Run: headless pygame with SDL's dummy video driver; simulated clock (each Clock.tick advances the game by its frame time, no real sleeping); random seed 0; keys injected as events and as key.get_pressed() state; no mouse input.
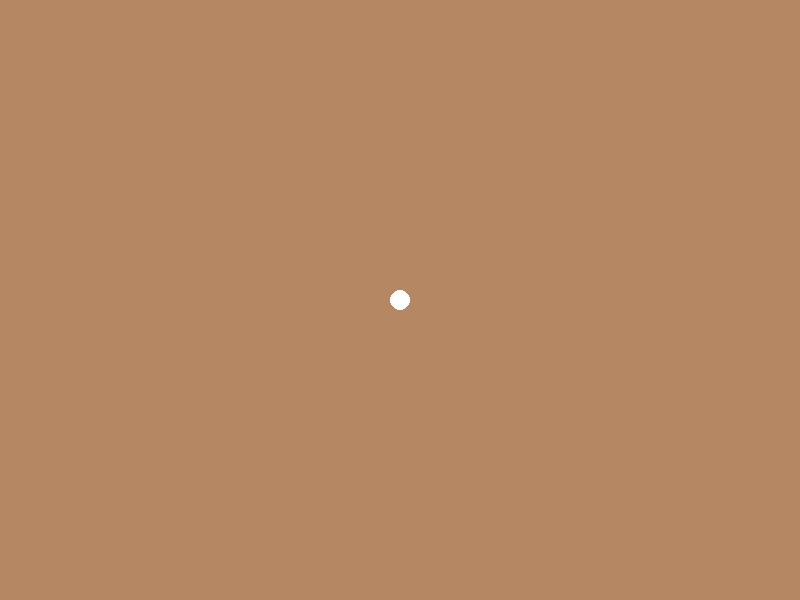
Frame 1 of 4 · flips 1–60 · no input
Frame 2 of 4 · flips 61–180 · tapped SPACE, RETURN · held RIGHT (→), D · screen unchanged from frame 1, image omitted
Frame 3 of 4 · flips 181–300 · held DOWN (↓), S · screen unchanged from frame 2, image omitted
Frame 4 of 4 · flips 301–420 · held LEFT (←), A, UP (↑), W · screen unchanged from frame 3, image omitted

The pygame program that drew these frames:

import pygame

# Initialize Pygame
pygame.init()

# Set up display
WIDTH, HEIGHT = 800, 600
screen = pygame.display.set_mode((WIDTH, HEIGHT))
pygame.display.set_caption("Monastery Growth Game")

# Colors
LIGHT_BROWN = (181, 136, 99)  # Background color
WHITE = (255, 255, 255)        # Abbot color (white dot)

# Set abbot's starting position
abbot_x, abbot_y = WIDTH // 2, HEIGHT // 2
ABBOT_RADIUS = 10  # Size of the dot

# Game loop
running = True
while running:
    for event in pygame.event.get():
        if event.type == pygame.QUIT:
            running = False

    # Fill background
    screen.fill(LIGHT_BROWN)

    # Draw the abbot as a circle
    pygame.draw.circle(screen, WHITE, (abbot_x, abbot_y), ABBOT_RADIUS)

    # Refresh screen
    pygame.display.update()

pygame.quit()
